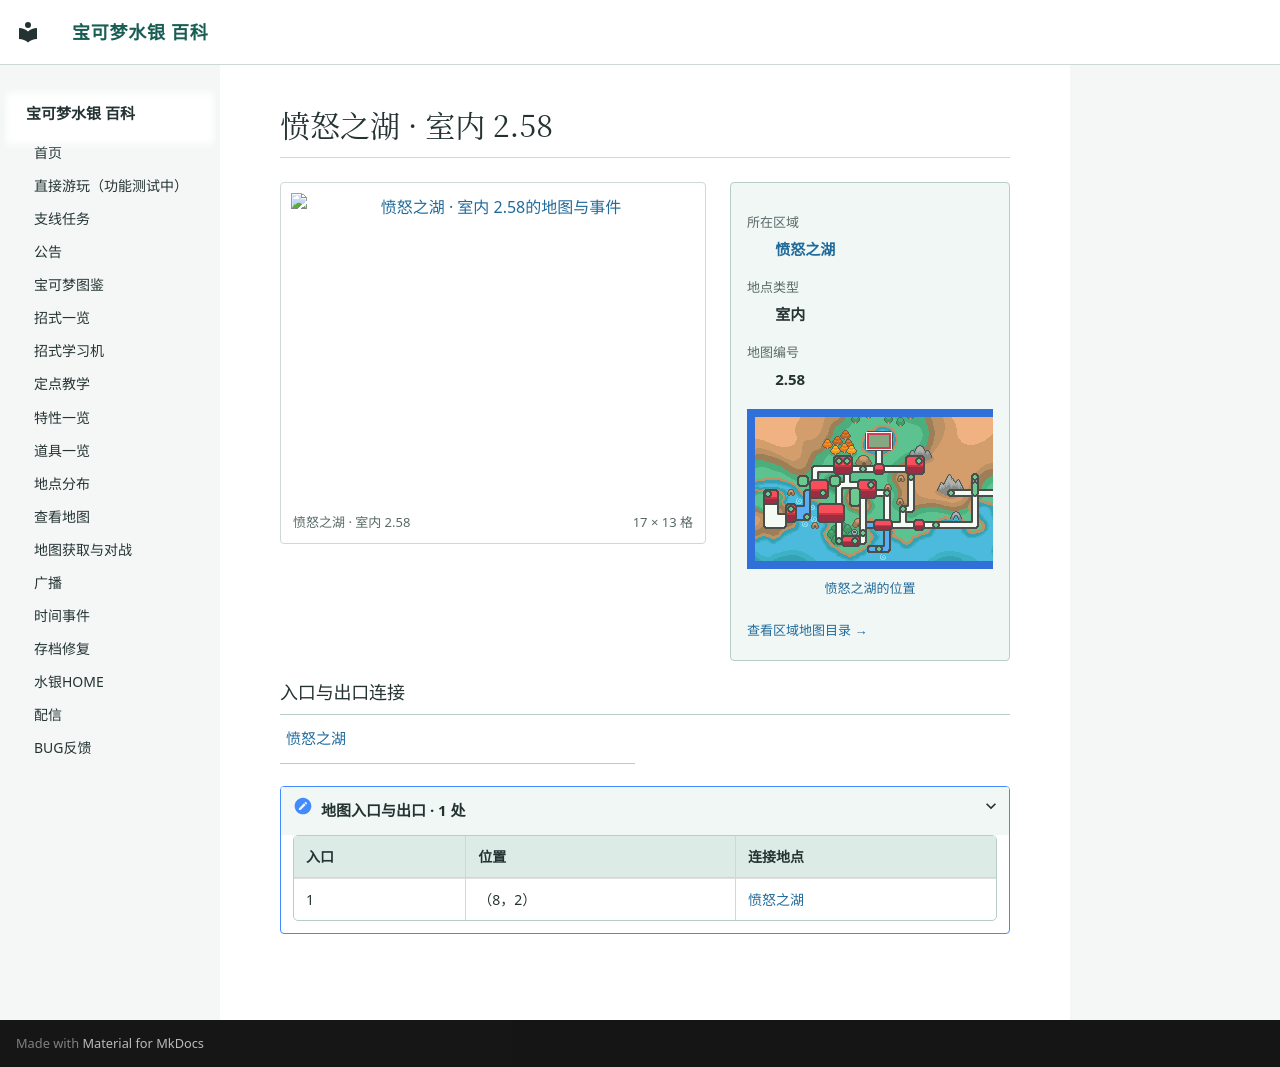

repository: Sum-Light/azoth-wiki · page: locations/map_2_58/index.html · generator: mkdocs

# 愤怒之湖 · 室内 2.58

<!-- location-atlas:start -->

<div class="loc-profile" data-location-map="2.58">
<div class="loc-profile-layout">
<div class="loc-main-map">
<a class="loc-image-link" href="../../locations/atlas/maps/map_2_58.png" target="_blank" rel="noopener">
<img src="../../locations/atlas/maps/map_2_58.png" alt="愤怒之湖 · 室内 2.58的地图与事件" loading="lazy" width="272" height="208"></a>
<div class="loc-map-caption"><span>愤怒之湖 · 室内 2.58</span><span>17 × 13 格</span></div>
</div>
<aside class="loc-facts">
<dl><dt>所在区域</dt><dd><a href="../atlas/?sec=187">愤怒之湖</a></dd><dt>地点类型</dt><dd>室内</dd><dt>地图编号</dt><dd>2.58</dd></dl>
<a class="loc-world-preview" href="../atlas/?sec=187" aria-label="愤怒之湖在大地图上的位置">
<span class="loc-world-canvas"><img src="../worldmap.png" alt="世界地图" loading="lazy">
<span class="loc-world-mark" style="left:26.5505%;top:9.3375%;width:4.6887%;height:6.2500%"></span>
</span></a>
<a class="loc-world-label" href="../atlas/?sec=187">愤怒之湖的位置</a>
<a class="loc-atlas-return" href="../atlas/?sec=187">查看区域地图目录 &rarr;</a>
</aside>
</div>
<h3>入口与出口连接</h3>
<nav class="loc-neighbors" aria-label="出入口连接地点">
<div><a href="../map_2_56/">愤怒之湖</a></div>
</nav>
<details class="loc-entrances"><summary>地图入口与出口 · 1 处</summary>
<div class="loc-table-scroll"><table><thead><tr><th>入口</th><th>位置</th><th>连接地点</th></tr></thead><tbody>
<tr><td>1</td><td>（8，2）</td><td><a href="../map_2_56/">愤怒之湖</a></td></tr>
</tbody></table></div></details>
</div>

<!-- location-atlas:end -->
